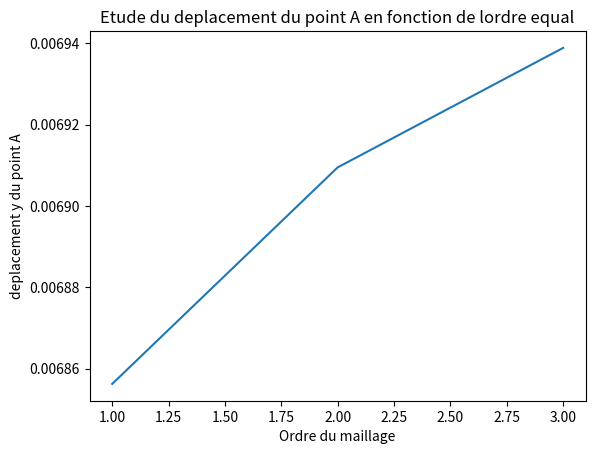

Recreate this plot in Python.
# fichier python pour tracer la courbe du deplacement au point A de la membrane de Cook en fonction de la taille du maillage
import numpy as np
import matplotlib.pyplot as plt

maillage =np.array([5,10,15,20,25,30,35,40] )
deplacement = np.array([0.0065870, 0.0068524 ,0.00691182,0.00694536,0.00695595,0.00696528,0.00697175,0.00697175])
ordre = ([1,2,3])
depl =([0.00685622,0.00690947,0.00693885])
Deplhigh = ([0.00687410,0.00691581,0.00694350])
#plt.loglog(maillage,deplacement)
plt.plot(ordre,depl)
#plt.xlabel ('Taille du maillage')
#plt.ylabel('deplacement y du point A')

plt.xlabel ('Ordre du maillage')
plt.ylabel('deplacement y du point A')

plt.title('Etude du deplacement du point A en fonction de lordre equal' )
plt.show()